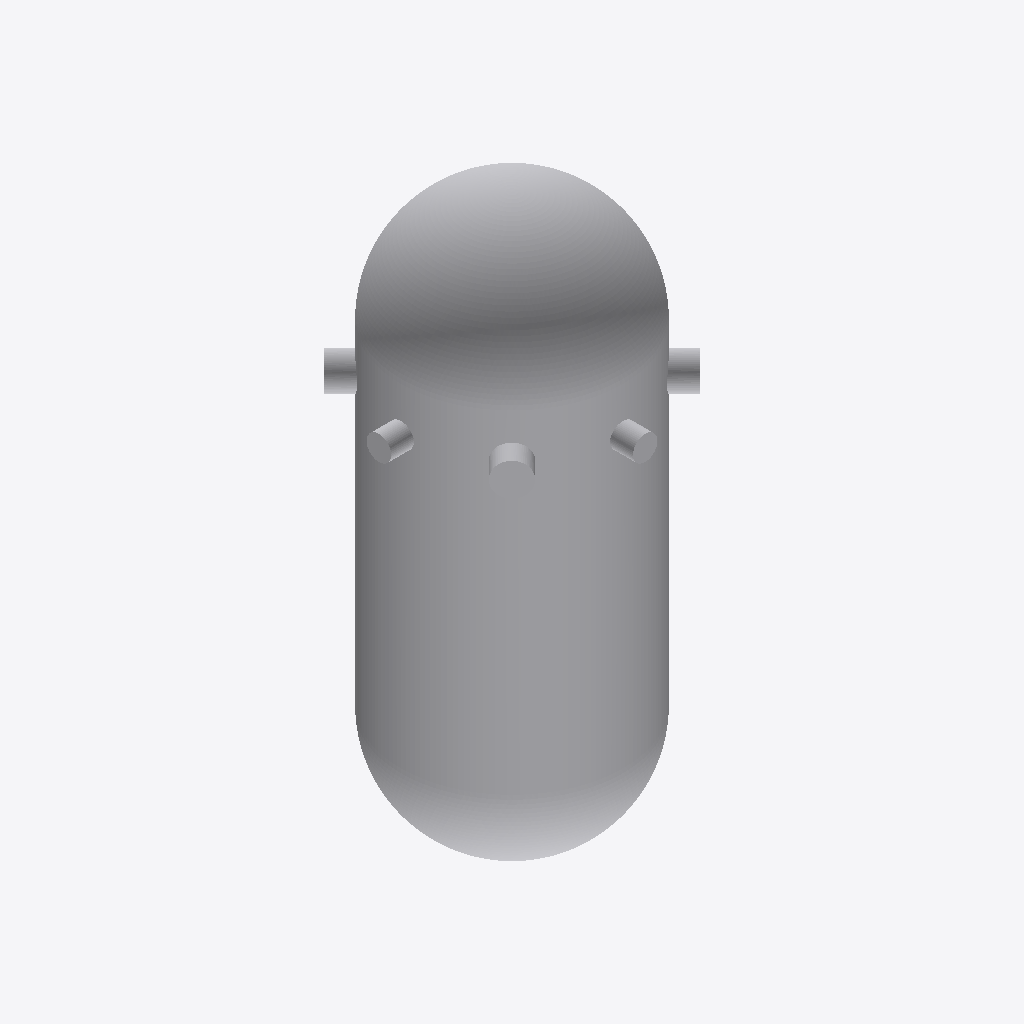
Isometric view of an IFC building model (IFC-SPF (STEP), schema IFC4, length unit metre), seen from the south-west, elements coloured by IFC class: 1 other element (light grey).
Extent 6.0 m × 6.0 m × 12.5 m (x, y, z). Elements (1): 1 IfcTank.

HEADER;
FILE_DESCRIPTION(('ViewDefinition[ReferenceView_V1.2]'),'2;1');
FILE_NAME('reactor_pressure_vessel_3500_MWth.ifc','2025-11-29T20:10:09-05:00',('Leeable Partee'),('Architects Without Ballpens'),'IfcOpenShell 0.8.4','IfcOpenShell - IfcOpenShell - 0.8.4','none');
FILE_SCHEMA(('IFC4'));
ENDSEC;
DATA;
#9=IFCPROJECT('2UhZobtyT9Jurb8lFHJnC4',#8,'My Project',$,$,$,$,(#14),#34);
#36=IFCSITE('06ABjRtVrApfBbtuJDV12I',#35,'Site-01',$,$,#43,$,$,$,$,$,$,$,$);
#52=IFCTANK('0zh0YIC3fFawIJuJG5DC4M',#51,'RPV-1','Reactor Pressure Vessel Unit 1','REACTOR_PRESSURE_VESSEL',#211,#204,$,.USERDEFINED.);
ENDSEC;
